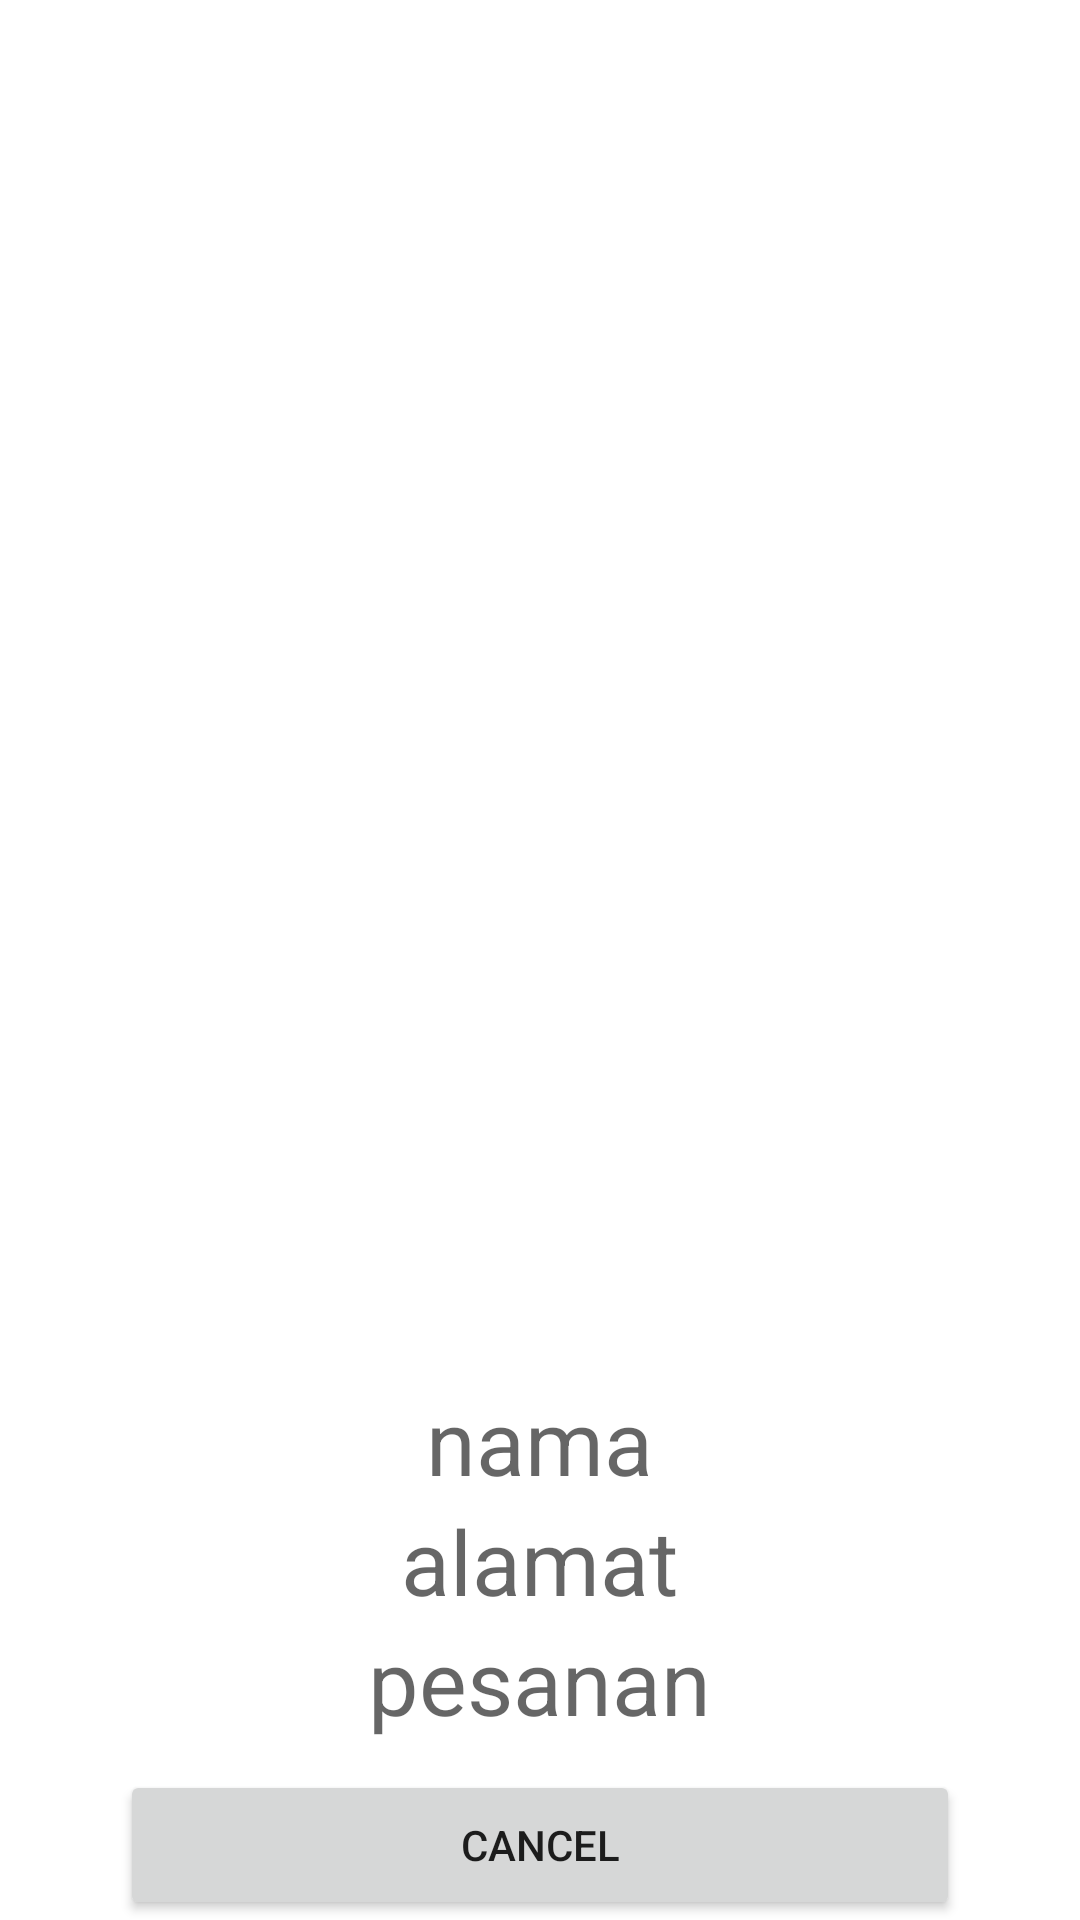

Here is an Android app screen rendered from its layout file. Give the layout XML and the strings, colors and styles it references.
<!-- AndroidManifest.xml: application theme Theme.SoalLatihanDataIntent -->
<!-- res/layout/pesan_gofood.xml -->
<?xml version="1.0" encoding="utf-8"?>
<RelativeLayout
    xmlns:android="http://schemas.android.com/apk/res/android"
    android:layout_width="match_parent"
    android:layout_height="match_parent">

    <ImageView
        android:layout_width="match_parent"
        android:layout_height="360dp"
        android:layout_marginTop="30dp"
        android:src="@drawable/deliv"/>

    <TextView
        android:id="@+id/nama_pelanggan"
        android:layout_width="wrap_content"
        android:layout_height="wrap_content"
        android:text="nama"
        android:layout_marginTop="460dp"
        android:textSize="30dp"
        android:layout_centerHorizontal="true"
        android:textAppearance="?android:attr/textAppearanceMedium"/>

    <TextView
        android:id="@+id/alamat_pelanggan"
        android:layout_width="wrap_content"
        android:layout_height="wrap_content"
        android:text="alamat"
        android:layout_marginTop="500dp"
        android:textSize="30dp"
        android:layout_centerHorizontal="true"
        android:textAppearance="?android:attr/textAppearanceMedium"/>

    <TextView
        android:id="@+id/pesanan"
        android:layout_width="wrap_content"
        android:layout_height="wrap_content"
        android:text="pesanan"
        android:layout_marginTop="540dp"
        android:textSize="30dp"
        android:layout_centerHorizontal="true"
        android:textAppearance="?android:attr/textAppearanceMedium"/>

    <Button
        android:id="@+id/cancel"
        android:layout_width="280dp"
        android:layout_height="65dp"
        android:text="Cancel"
        android:layout_centerHorizontal="true"
        android:layout_marginTop="590dp"/>

</RelativeLayout>
<!-- resources referenced by this layout -->
<resources>
  <style name="Theme.SoalLatihanDataIntent" parent="Theme.MaterialComponents.DayNight.DarkActionBar">
          
          <item name="colorPrimary">@color/purple_500</item>
          <item name="colorPrimaryVariant">@color/purple_700</item>
          <item name="colorOnPrimary">@color/white</item>
          
          <item name="colorSecondary">@color/teal_200</item>
          <item name="colorSecondaryVariant">@color/teal_700</item>
          <item name="colorOnSecondary">@color/black</item>
          
          <item name="android:statusBarColor" tools:targetApi="l">?attr/colorPrimaryVariant</item>
          
      </style>
  <color name="purple_500">#FF6200EE</color>
  <color name="purple_700">#FF3700B3</color>
  <color name="white">#FFFFFFFF</color>
  <color name="teal_200">#FF03DAC5</color>
  <color name="teal_700">#FF018786</color>
  <color name="black">#FF000000</color>
</resources>
